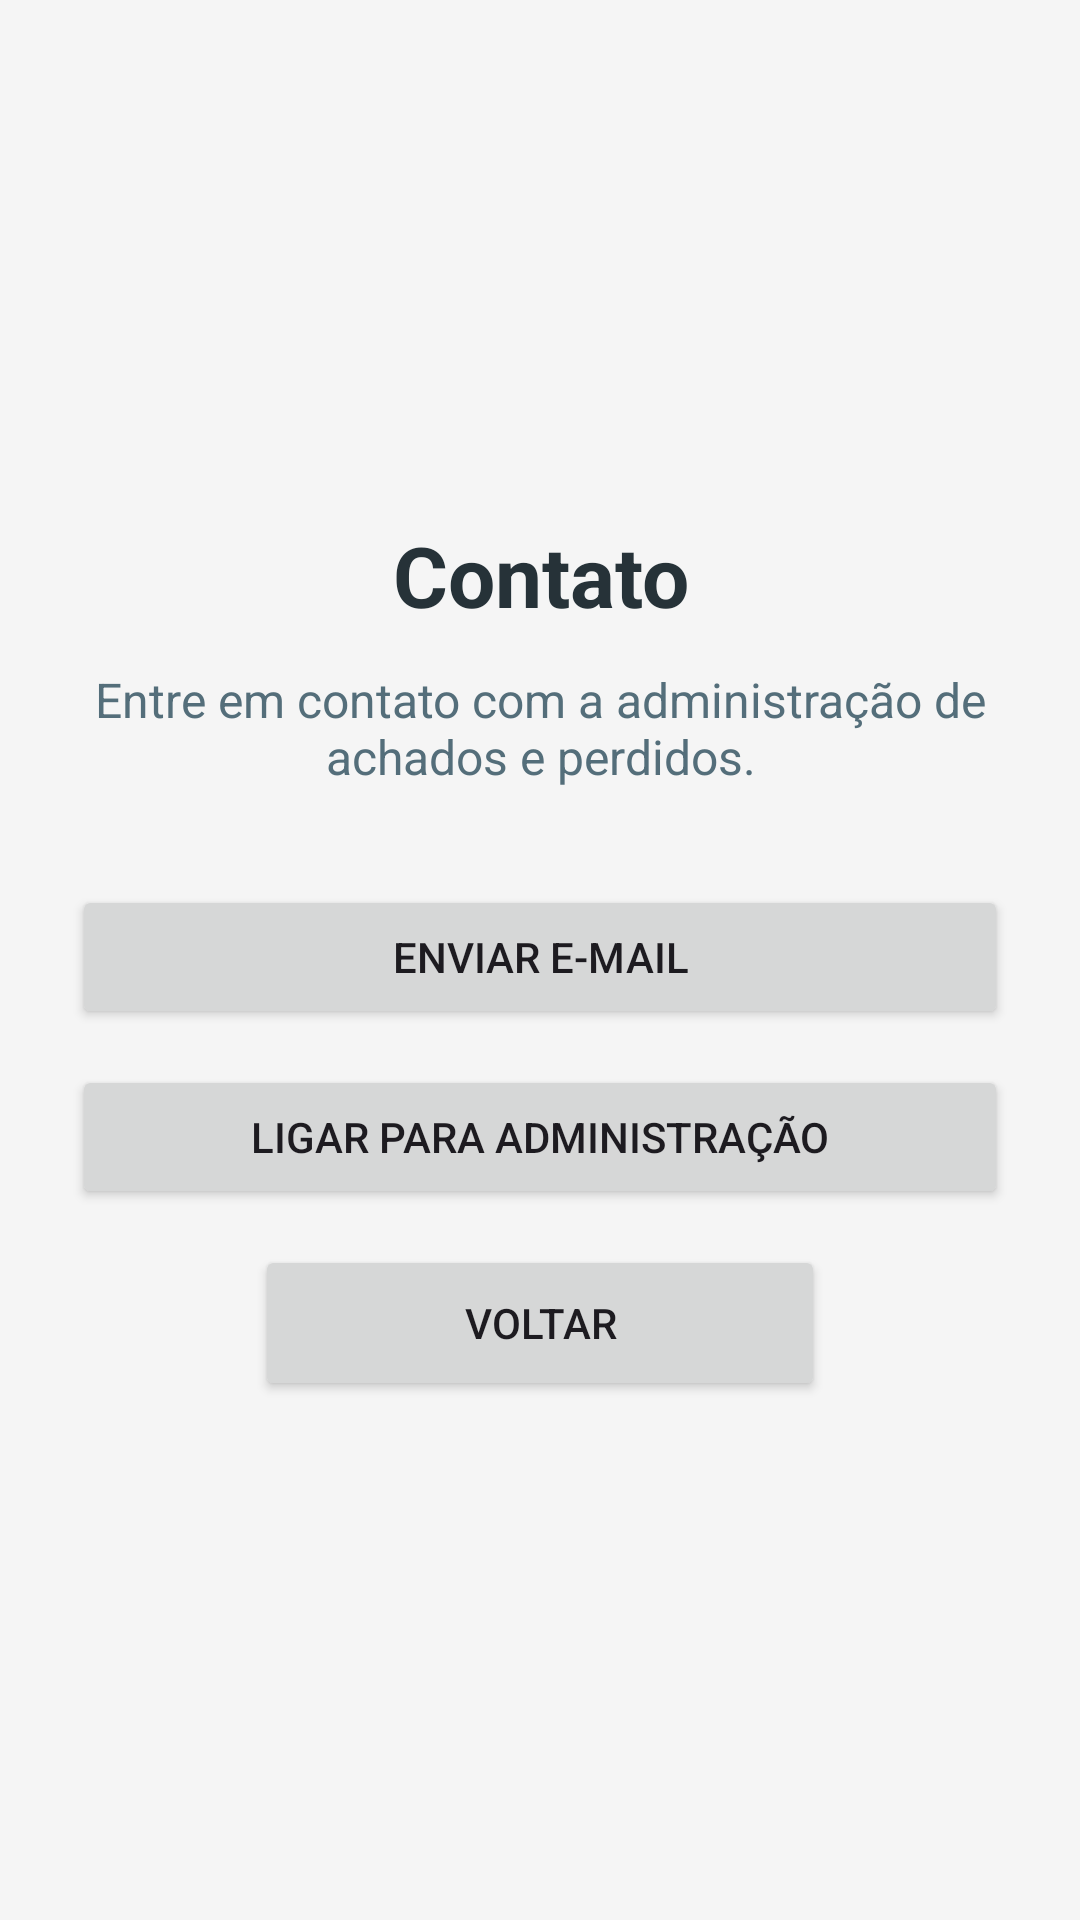

Reconstruct the res/layout file that produces this screen, plus the resources it refers to.
<!-- AndroidManifest.xml: application theme Theme.CadeAchadosPerdidos -->
<!-- res/layout/activity_contato.xml -->
<?xml version="1.0" encoding="utf-8"?>
<LinearLayout xmlns:android="http://schemas.android.com/apk/res/android"
    xmlns:tools="http://schemas.android.com/tools"
    android:id="@+id/mainContato"
    android:layout_width="match_parent"
    android:layout_height="match_parent"
    android:orientation="vertical"
    android:gravity="center"
    android:padding="24dp"
    android:background="#F5F5F5"
    tools:context=".ContatoActivity">

    <TextView
        android:id="@+id/txtTituloContato"
        android:layout_width="match_parent"
        android:layout_height="wrap_content"
        android:text="Contato"
        android:textSize="28sp"
        android:textStyle="bold"
        android:textColor="#263238"
        android:gravity="center"
        android:layout_marginBottom="12dp" />

    <TextView
        android:id="@+id/txtDescricaoContato"
        android:layout_width="match_parent"
        android:layout_height="wrap_content"
        android:text="Entre em contato com a administração de achados e perdidos."
        android:textSize="16sp"
        android:textColor="#546E7A"
        android:gravity="center"
        android:layout_marginBottom="32dp" />

    <Button
        android:id="@+id/btnEmail"
        android:layout_width="match_parent"
        android:layout_height="wrap_content"
        android:text="Enviar e-mail"
        android:layout_marginBottom="12dp" />

    <Button
        android:id="@+id/btnTelefone"
        android:layout_width="match_parent"
        android:layout_height="wrap_content"
        android:text="Ligar para administração"
        android:layout_marginBottom="12dp" />

    <Button
        android:id="@+id/btnVoltar"
        android:layout_width="190dp"
        android:layout_height="52dp"
        android:text="Voltar" />

</LinearLayout>
<!-- resources referenced by this layout -->
<resources>
  <style name="Theme.CadeAchadosPerdidos" parent="Base.Theme.CadeAchadosPerdidos" />
  <style name="Base.Theme.CadeAchadosPerdidos" parent="Theme.Material3.DayNight.NoActionBar">
          
          
      </style>
</resources>
